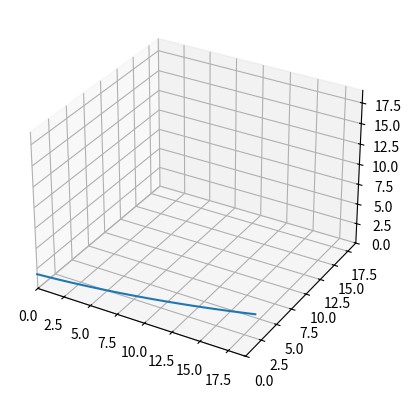

Reproduce this figure in Python.
from math import sqrt, sin, cos, pi
import numpy as np
import matplotlib.pyplot as plt

'''
Welcome to the simulation of a baseball pitch. Computation is done considering gravitational, drag and magnus force and using simple euler integration method.
(This simulation is only aproximation of real world scenarion.)

RESULTS:
Acording to simulation, ball travels around 3m in direction which is horizontal and perpendiculary to the initial velocity, with given values.
This is not in agreement, with simulation done here: https://www1.grc.nasa.gov/beginners-guide-to-aeronautics/foilsimb/.
Similar results would be achieved, if the magnus force was smaller by factor of (2*pi).
As I don't have acces to their computation, I can not make further conclusions. However, 3m seams to be too much.

https://www1.grc.nasa.gov/beginners-guide-to-aeronautics/aerodynamics-of-baseball/
'''

dt = 0.01                           # step size

# initialize parameters
rhov = 1.225                        # https://en.wikipedia.org/wiki/Density_of_air
g = np.array([0, 0, -9.81])
m = 0.149                           # https://en.wikipedia.org/wiki/Baseball_(ball)
v0 = 42.5                           # https://en.wikipedia.org/wiki/Fastball
phi = 5                             # angle between horizontal plane and velocity
s0 = np.array([0, 0, 1.8])
r = 0.038                           # https://en.wikipedia.org/wiki/Baseball_(ball)
c = 0.3                             # https://www1.grc.nasa.gov/beginners-guide-to-aeronautics/drag-on-a-baseball/
alpha = 0.5*c*rhov*(pi*r**2)        
omega0 = np.array([0, 0, 33*2*pi])  # https://www.drivelinebaseball.com/2016/11/spin-rate-what-we-know-now/
lc = 0.15                           # lift coeficient (https://www1.grc.nasa.gov/beginners-guide-to-aeronautics/lift-of-a-baseball/)

# initialize fields to store position, velocity, aceleration
s = [s0]
v = [np.array([v0*cos(phi*2*pi/360), 0, v0*sin(phi*2*pi/360)])]
a = []
omega = [omega0]

# calculate throw considering gravitational, drag and magnus force
while True:
    a.append((g*m + lc*(4/3)*(pi**2)*(r**3)*rhov*4*np.cross(omega[0], v[-1]) - alpha*np.linalg.norm(v[-1])*v[-1])/m)
    s.append(s[-1] + v[-1]*dt)
    v.append(v[-1] + a[-1]*dt)
    if sqrt(s[-1][0]**2 + s[-1][1]**2) > 18.39 :
        break

# make lists to plot movement of ball in 3D
x, y, z = [], [], []
for i in s:
    x.append(i[0])
    y.append(i[1])
    z.append(i[2])

# print output
print(f"Distance traveled in in direction perpendicular to the plane defined by initial values is about {round(y[-1], 3)}m.")

# plot ball movement
ax = plt.axes(projection='3d')
ax.plot(x, y, z)

# set chart axes
ax.set_xlim(0, 19)
ax.set_ylim(0, 19)
ax.set_zlim(0, 19) 

# show chart
plt.show()


